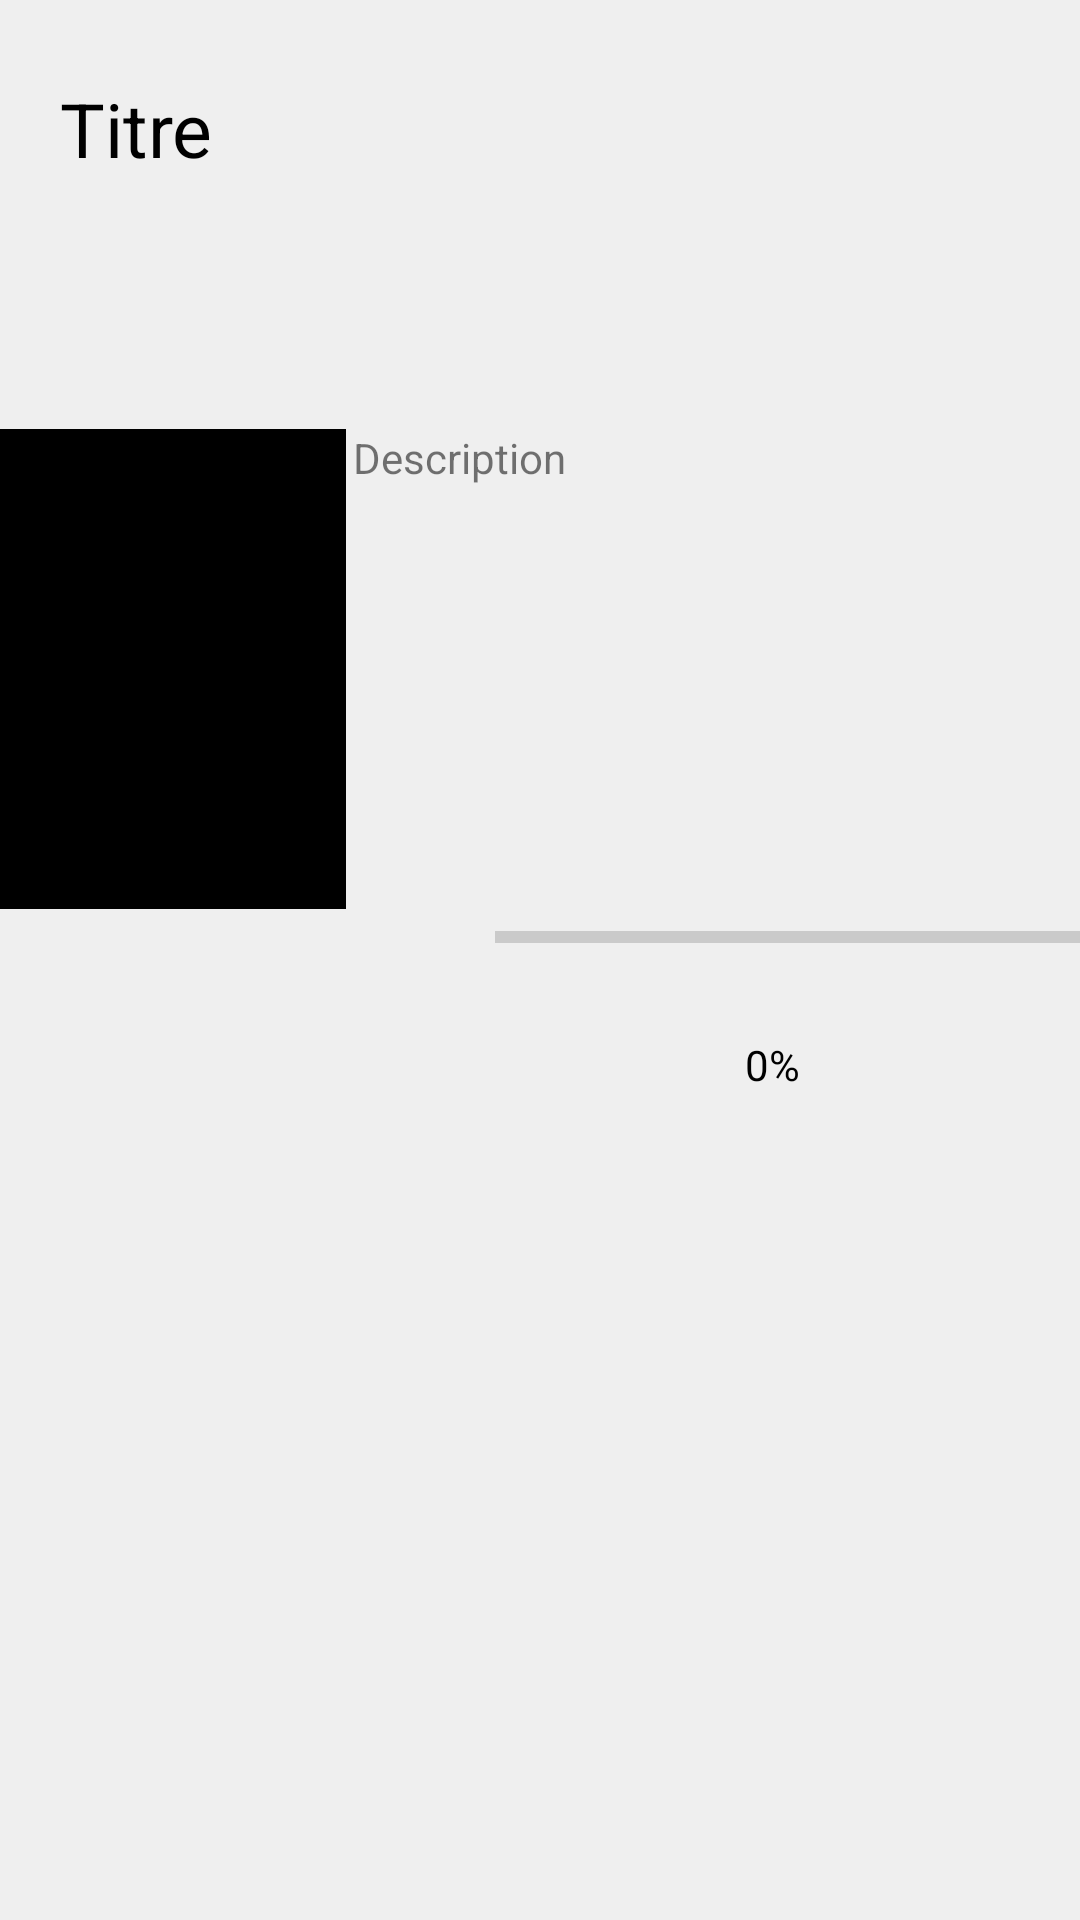

Produce the Android XML layout that renders to this screen, including the resource entries it uses.
<!-- AndroidManifest.xml: application theme Theme.DonationApp -->
<!-- res/layout/project.xml -->
<?xml version="1.0" encoding="utf-8"?>
<androidx.constraintlayout.widget.ConstraintLayout xmlns:android="http://schemas.android.com/apk/res/android"
    xmlns:app="http://schemas.android.com/apk/res-auto"
    xmlns:tools="http://schemas.android.com/tools"
    android:layout_width="match_parent"
    android:layout_height="match_parent"
    android:background="#EFEFEF">

    <LinearLayout
        android:id="@+id/mainLinearLayout"
        android:layout_width="215dp"
        android:layout_height="171dp"
        android:orientation="vertical"
        tools:layout_editor_absoluteX="169dp"
        tools:layout_editor_absoluteY="514dp">
    </LinearLayout>

    <ImageView
        android:id="@+id/imageView"
        android:layout_width="120dp"
        android:layout_height="160dp"
        android:layout_marginStart="16dp"
        android:layout_marginTop="44dp"
        android:layout_marginEnd="15dp"
        android:background="@color/black"
        app:layout_constraintEnd_toStartOf="@+id/progressBar"
        app:layout_constraintStart_toStartOf="parent"
        app:layout_constraintTop_toBottomOf="@+id/TitleTextView"
        tools:ignore="MissingConstraints"
        tools:srcCompat="@tools:sample/backgrounds/scenic" />

    <ProgressBar
        android:id="@+id/progressBar"
        style="?android:attr/progressBarStyleHorizontal"
        android:layout_width="223dp"
        android:layout_height="27dp"
        android:layout_marginStart="15dp"
        android:layout_marginTop="36dp"
        android:layout_marginEnd="13dp"
        android:gravity="center"
        android:paddingStart="20dp"
        app:layout_constraintEnd_toEndOf="parent"
        app:layout_constraintStart_toEndOf="@+id/imageView"
        app:layout_constraintTop_toBottomOf="@+id/DescriptionTextView"
        tools:ignore="MissingConstraints" />

    <TextView
        android:id="@+id/TitleTextView"
        android:layout_width="319dp"
        android:layout_height="73dp"
        android:layout_marginStart="44dp"
        android:layout_marginTop="26dp"
        android:layout_marginEnd="45dp"
        android:layout_marginBottom="44dp"
        android:text="Titre"
        android:textColor="@color/black"
        android:textSize="25sp"
        app:layout_constraintBottom_toTopOf="@+id/imageView"
        app:layout_constraintEnd_toEndOf="parent"
        app:layout_constraintStart_toStartOf="parent"
        app:layout_constraintTop_toTopOf="parent"
        tools:ignore="MissingConstraints" />

    <TextView
        android:id="@+id/DescriptionTextView"
        android:layout_width="239dp"
        android:layout_height="120dp"
        android:layout_marginStart="15dp"
        android:layout_marginTop="44dp"
        android:layout_marginEnd="16dp"
        android:layout_marginBottom="39dp"
        android:text="Description"
        app:layout_constraintBottom_toTopOf="@+id/progressBar"
        app:layout_constraintEnd_toEndOf="parent"
        app:layout_constraintStart_toEndOf="@+id/imageView"
        app:layout_constraintTop_toBottomOf="@+id/TitleTextView"
        tools:ignore="MissingConstraints" />

    <TextView
        android:id="@+id/percentageTextView"
        android:layout_width="128dp"
        android:layout_height="20dp"
        android:layout_marginTop="19dp"
        android:gravity="center"
        android:text="0%"
        android:textColor="@color/black"
        app:layout_constraintEnd_toStartOf="@+id/progressBar"
        app:layout_constraintHorizontal_bias="0.498"
        app:layout_constraintStart_toEndOf="@+id/progressBar"
        app:layout_constraintTop_toBottomOf="@+id/progressBar"
        tools:ignore="MissingConstraints" />


</androidx.constraintlayout.widget.ConstraintLayout>
<!-- resources referenced by this layout -->
<resources>
  <color name="black">#FF000000</color>
  <style name="Theme.DonationApp" parent="Theme.MaterialComponents.DayNight.DarkActionBar">
          
          <item name="colorPrimary">@color/purple_500</item>
          <item name="colorPrimaryVariant">@color/purple_700</item>
          <item name="colorOnPrimary">@color/white</item>
          
          <item name="colorSecondary">@color/Green_200</item>
          <item name="colorSecondaryVariant">@color/Green_700</item>
          <item name="colorOnSecondary">@color/black</item>
          
          <item name="android:statusBarColor" tools:targetApi="l">?attr/colorPrimaryVariant</item>
          
      </style>
  <color name="purple_500">#43B5A4</color>
  <color name="purple_700">#EFEFEF</color>
  <color name="white">#FFFFFFFF</color>
  <color name="Green_200">#C7F218</color>
  <color name="Green_700">#C7F218</color>
</resources>
